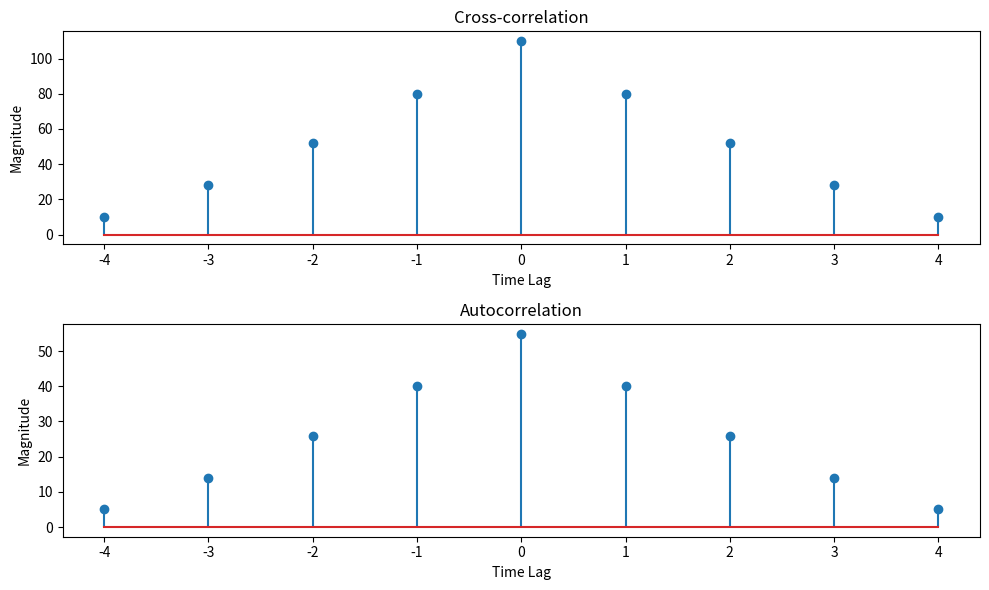

Generate this figure with matplotlib:
import matplotlib.pyplot as plt
import numpy as np


def cross_correlation(signal1, signal2):
    # Compute the cross-correlation
    cross_corr = np.correlate(signal1, signal2, mode='full')
    return cross_corr


def autocorrelation(signal):
    # Compute the autocorrelation
    auto_corr = np.correlate(signal, signal, mode='full')
    return auto_corr


# Define the discrete-time signals
signal1 = np.array([1, 2, 3, 4, 5])
signal2 = np.array([2, 4, 6, 8, 10])

# Compute the cross-correlation
cross_corr = cross_correlation(signal1, signal2)

# Compute the autocorrelation
auto_corr = autocorrelation(signal1)

# Create the time lags for plotting
lags_cross = np.arange(-len(signal1) + 1, len(signal2))
lags_auto = np.arange(-len(signal1) + 1, len(signal1))

# Plot the cross-correlation and autocorrelation signals
plt.figure(figsize=(10, 6))

plt.subplot(2, 1, 1)
plt.stem(lags_cross, cross_corr)
plt.title('Cross-correlation')
plt.xlabel('Time Lag')
plt.ylabel('Magnitude')

plt.subplot(2, 1, 2)
plt.stem(lags_auto, auto_corr)
plt.title('Autocorrelation')
plt.xlabel('Time Lag')
plt.ylabel('Magnitude')

plt.tight_layout()
plt.savefig("./Corelation.png")
print("File Saved at Corelation.png")
plt.show()
